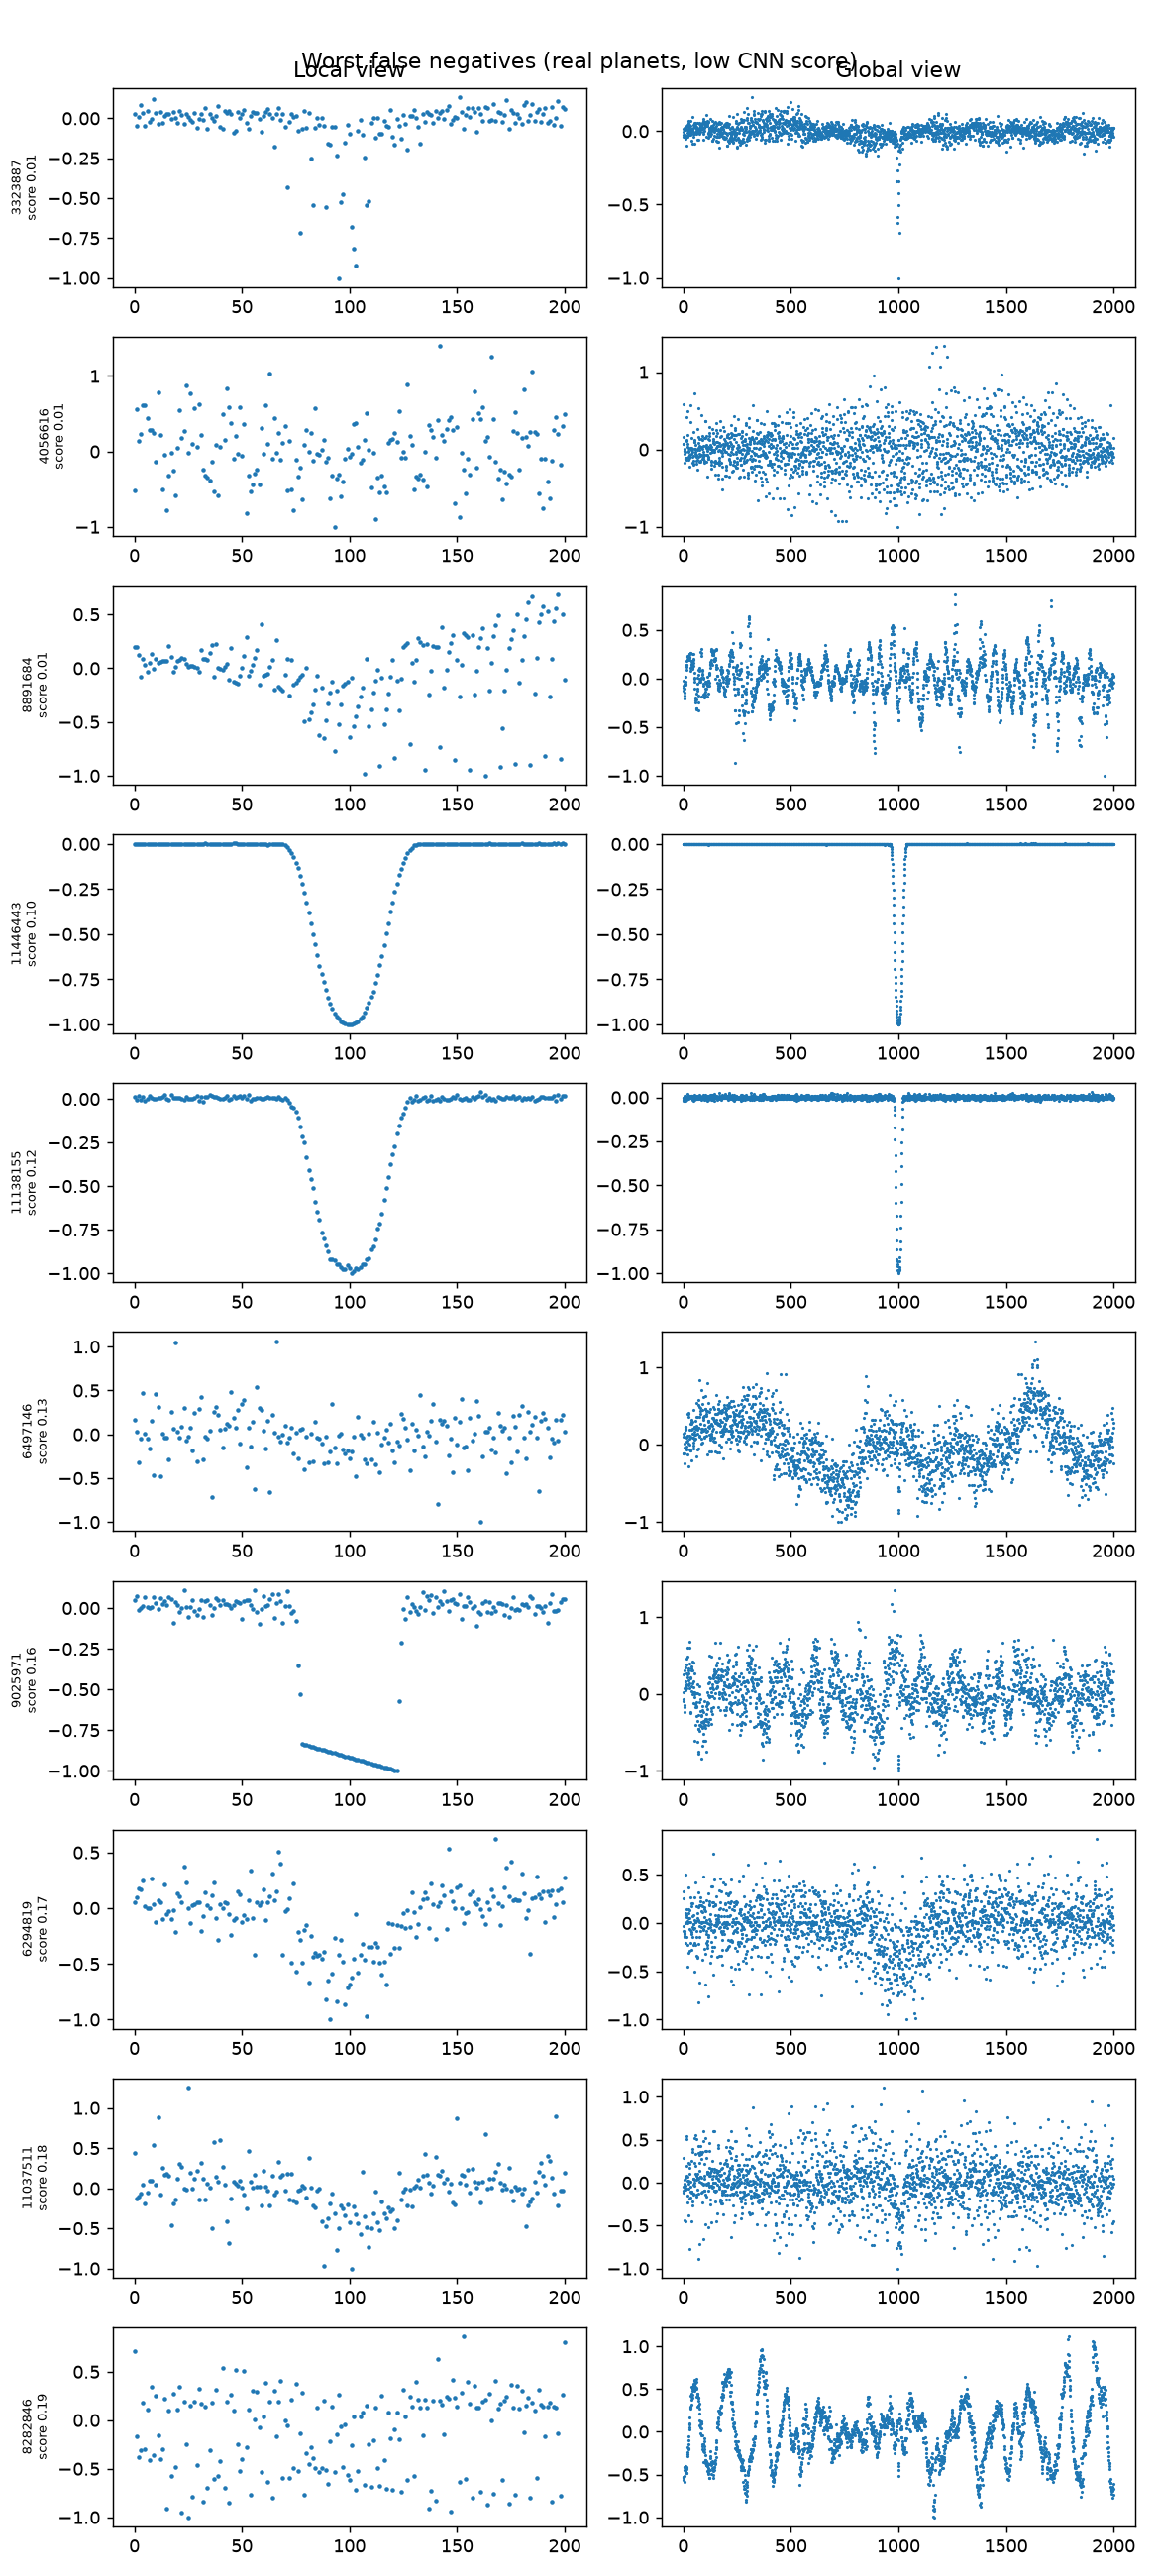

Source data for this figure (header and first rows):
kepid, score, koi_period, koi_prad, koi_model_snr, koi_fpflag_nt, koi_fpflag_ss, koi_fpflag_co, koi_fpflag_ec
3323887, 0.009517, 19.27, 7.74, 577.1, 0, 0, 0, 0
4056616, 0.009585, 2.414, 0.97, 30.0, 0, 0, 0, 0
8891684, 0.01323, 374.9, 4.27, 21.9, 0, 0, 0, 0
11446443, 0.09777, 2.471, 13.04, 4304, 0, 0, 0, 0
11138155, 0.1152, 4.959, 12.21, 696.5, 0, 0, 0, 0
6497146, 0.1318, 35.23, 0.97, 14.5, 0, 0, 0, 0
9025971, 0.1598, 141.2, 11.49, 380.9, 0, 0, 0, 0
6294819, 0.1742, 0.6757, 1.36, 22.4, 0, 0, 0, 0
11037511, 0.1765, 3.116, 1.59, 18.8, 0, 0, 0, 0
8282846, 0.1933, 133.3, 2.67, 20.6, 0, 0, 0, 0
